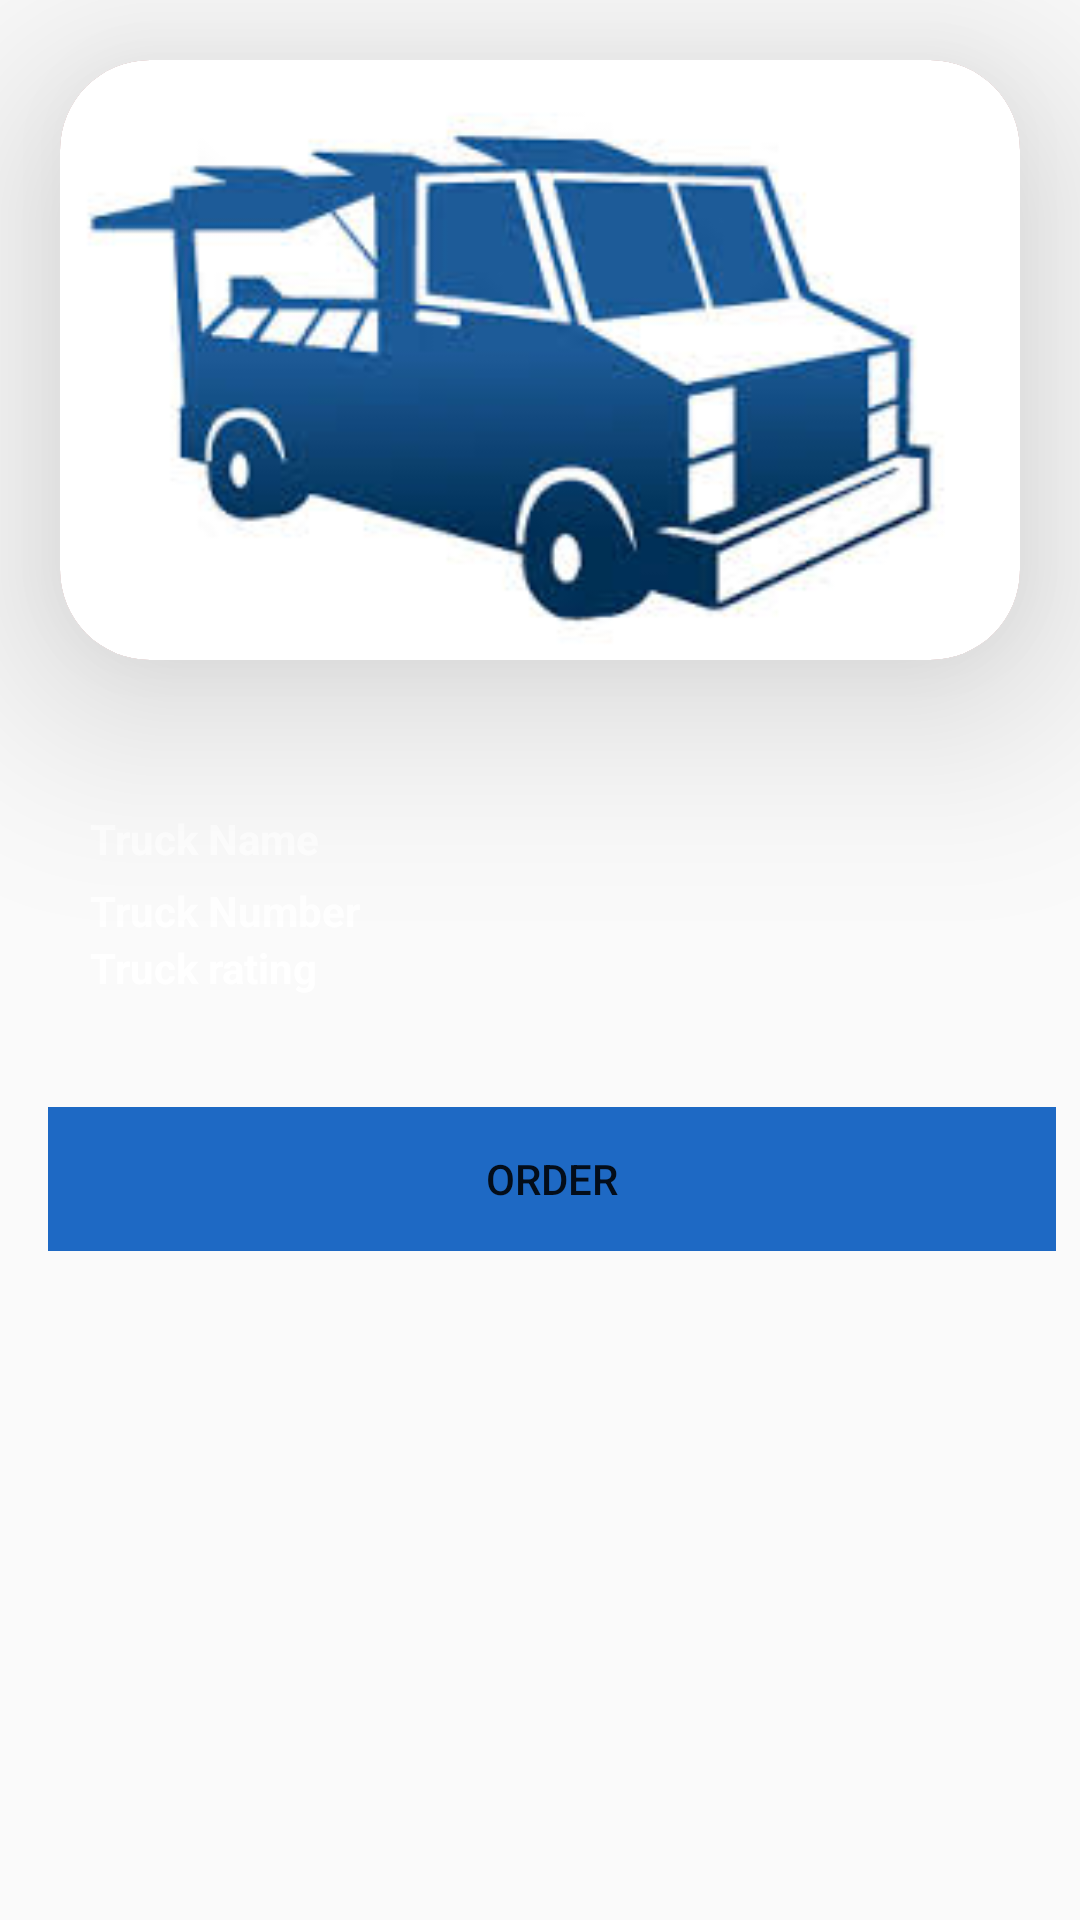

The Android layout XML behind this screen, and the referenced resources:
<!-- AndroidManifest.xml: application theme AppTheme -->
<!-- res/layout/activity_food_details.xml -->
<?xml version="1.0" encoding="utf-8"?>

<LinearLayout xmlns:android="http://schemas.android.com/apk/res/android"
    xmlns:app="http://schemas.android.com/apk/res-auto"
    android:layout_width="match_parent"
    android:layout_height="match_parent"
    android:orientation="vertical"
    android:background="@drawable/fooddetail">

    <android.support.v7.widget.CardView
        android:id="@+id/cardView3"
        android:layout_width="match_parent"
        android:layout_height="wrap_content"
        android:layout_marginTop="16dp"
        android:layout_margin="20dp"
        android:background="@drawable/foodtruck"
        app:layout_constraintLeft_toLeftOf="parent"
        app:layout_constraintTop_toTopOf="parent"
        app:cardCornerRadius="30dp"
        app:cardElevation="40dp"
        app:cardBackgroundColor="#8f4949"
        app:cardMaxElevation="50dp">

        <ImageView
            android:layout_width="match_parent"
            android:layout_height="200dp"
            android:scaleType="fitXY"
            android:src="@drawable/car"
            />
    </android.support.v7.widget.CardView>

    <LinearLayout
        android:layout_width="match_parent"
        android:layout_height="wrap_content"
        android:layout_marginTop="16dp"
        android:gravity="center"
        android:orientation="vertical"
        android:padding="20dp"
        android:layout_margin="10dp"
        android:weightSum="3"
        app:layout_constraintHorizontal_bias="0.983"
        app:layout_constraintLeft_toLeftOf="parent"
        app:layout_constraintRight_toRightOf="parent"
        app:layout_constraintTop_toTopOf="parent">


        <TextView
            android:id="@+id/textView2"
            android:layout_width="match_parent"
            android:layout_height="wrap_content"
            android:layout_weight="1"
            android:paddingBottom="5dp"
            android:text="Truck Name"
            android:textColor="#fff"
            android:textSize="14sp"
            android:textStyle="bold" />

        <TextView
            android:id="@+id/textView3"
            android:layout_width="match_parent"
            android:layout_height="wrap_content"
            android:layout_weight="1"
            android:text="Truck Number"
            android:textColor="#fff"
            android:textSize="14sp"
            android:textStyle="bold" />

        <TextView
            android:id="@+id/textView4"
            android:layout_width="match_parent"
            android:layout_height="wrap_content"
            android:layout_weight="1"
            android:text="Truck rating"
            android:textColor="#fff"
            android:textSize="14sp"
            android:textStyle="bold" />
    </LinearLayout>

    <ScrollView
        android:id="@+id/scrollView2"
        android:layout_width="match_parent"
        android:layout_height="match_parent"
        android:layout_marginBottom="8dp"
        android:layout_marginEnd="8dp"
        android:layout_marginLeft="16dp"
        android:layout_marginStart="8dp"
        android:layout_marginTop="7dp"
        app:layout_constraintBottom_toBottomOf="parent"
        app:layout_constraintEnd_toEndOf="parent"
        app:layout_constraintLeft_toLeftOf="parent"
        app:layout_constraintStart_toStartOf="parent"
        app:layout_constraintTop_toBottomOf="@+id/textView5">

        <LinearLayout
            android:id="@+id/itemList"
            android:layout_width="match_parent"
            android:layout_height="wrap_content"
            android:orientation="vertical"
            android:gravity="center">

            <LinearLayout
                android:id="@+id/item_list"
                android:layout_width="match_parent"
                android:layout_height="wrap_content"
                android:orientation="vertical"
                android:layout_gravity="center"/>

            <Button
                android:id="@+id/order"
                android:layout_gravity="center"
                android:layout_width="match_parent"
                android:layout_height="wrap_content"
                android:background="#1e69c4"
                android:text="Order"/>


        </LinearLayout>
    </ScrollView>

    <TextView
        android:id="@+id/textView5"
        android:layout_width="wrap_content"
        android:layout_height="wrap_content"
        android:layout_marginBottom="8dp"
        android:layout_marginTop="20dp"
        android:text="Menu Item"
        android:textColor="#fff"
        android:textSize="30sp"
        android:textStyle="bold"
        app:layout_constraintBottom_toTopOf="@+id/scrollView2"
        app:layout_constraintLeft_toLeftOf="parent"
        app:layout_constraintRight_toRightOf="parent"
        app:layout_constraintTop_toBottomOf="@+id/cardView3"
        app:layout_constraintVertical_bias="0.0" />


</LinearLayout>
<!-- resources referenced by this layout -->
<resources>
  <!-- drawable car: jpeg bitmap (drawable, 8663 bytes) -->
  <!-- drawable foodtruck: png bitmap (drawable-v24, 248044 bytes) -->
  <style name="AppTheme" parent="Theme.AppCompat.Light.DarkActionBar">
          
          <item name="colorPrimary">#177c6d</item>
          <item name="colorPrimaryDark">@color/colorPrimaryDark</item>
          <item name="colorAccent">@color/colorAccent</item>
      </style>
  <!-- not gathered from this repository: default colours our renderer supplied (Android Studio template values) -->
  <color name="colorPrimaryDark">#FF3700B3</color>
  <color name="colorAccent">#FF03DAC5</color>
</resources>
